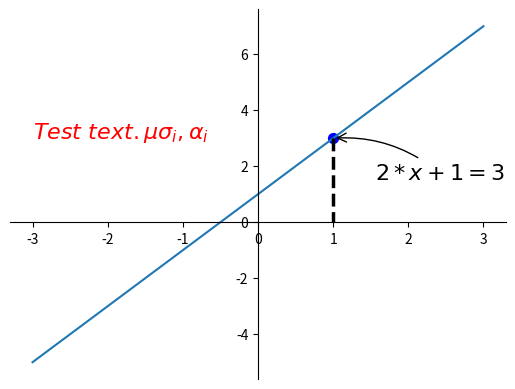

Recreate this plot in Python.
# coding=utf-8
import matplotlib.pyplot as plt
import numpy as np

# 绘制普通图像
x = np.linspace(-3, 3, 50)
y = 2 * x + 1

plt.figure()
plt.plot(x, y)

# 将上、右边框去掉
ax = plt.gca()
ax.spines['right'].set_color('none')
ax.spines['top'].set_color('none')

# 设置x轴的位置及数据在坐标轴上的位置
ax.xaxis.set_ticks_position('bottom')
ax.spines['bottom'].set_position(('data', 0))
# 设置y轴的位置及数据在坐标轴上的位置
ax.yaxis.set_ticks_position('left')
ax.spines['left'].set_position(('data', 0))

# 定义(x0, y0)点
x0 = 1
y0 = 2 * x0 + 1

# 绘制(x0, y0)点
plt.scatter(x0, y0, s=50, color='blue')
# 绘制虚线
plt.plot([x0, x0], [y0, 0], 'k--', lw=2.5)
# 绘制注解一
plt.annotate(r'$2 * x + 1 = %s$' % y0, xy=(x0, y0), xycoords='data', xytext=(+30, -30),
             textcoords='offset points', fontsize=16,
             arrowprops=dict(arrowstyle='->', connectionstyle='arc3, rad = .2'))

# 绘制注解二
plt.text(-3, 3, r'$Test\ text. \mu \sigma_i, \alpha_i$', fontdict={'size': 16, 'color': 'red'})
plt.show()
